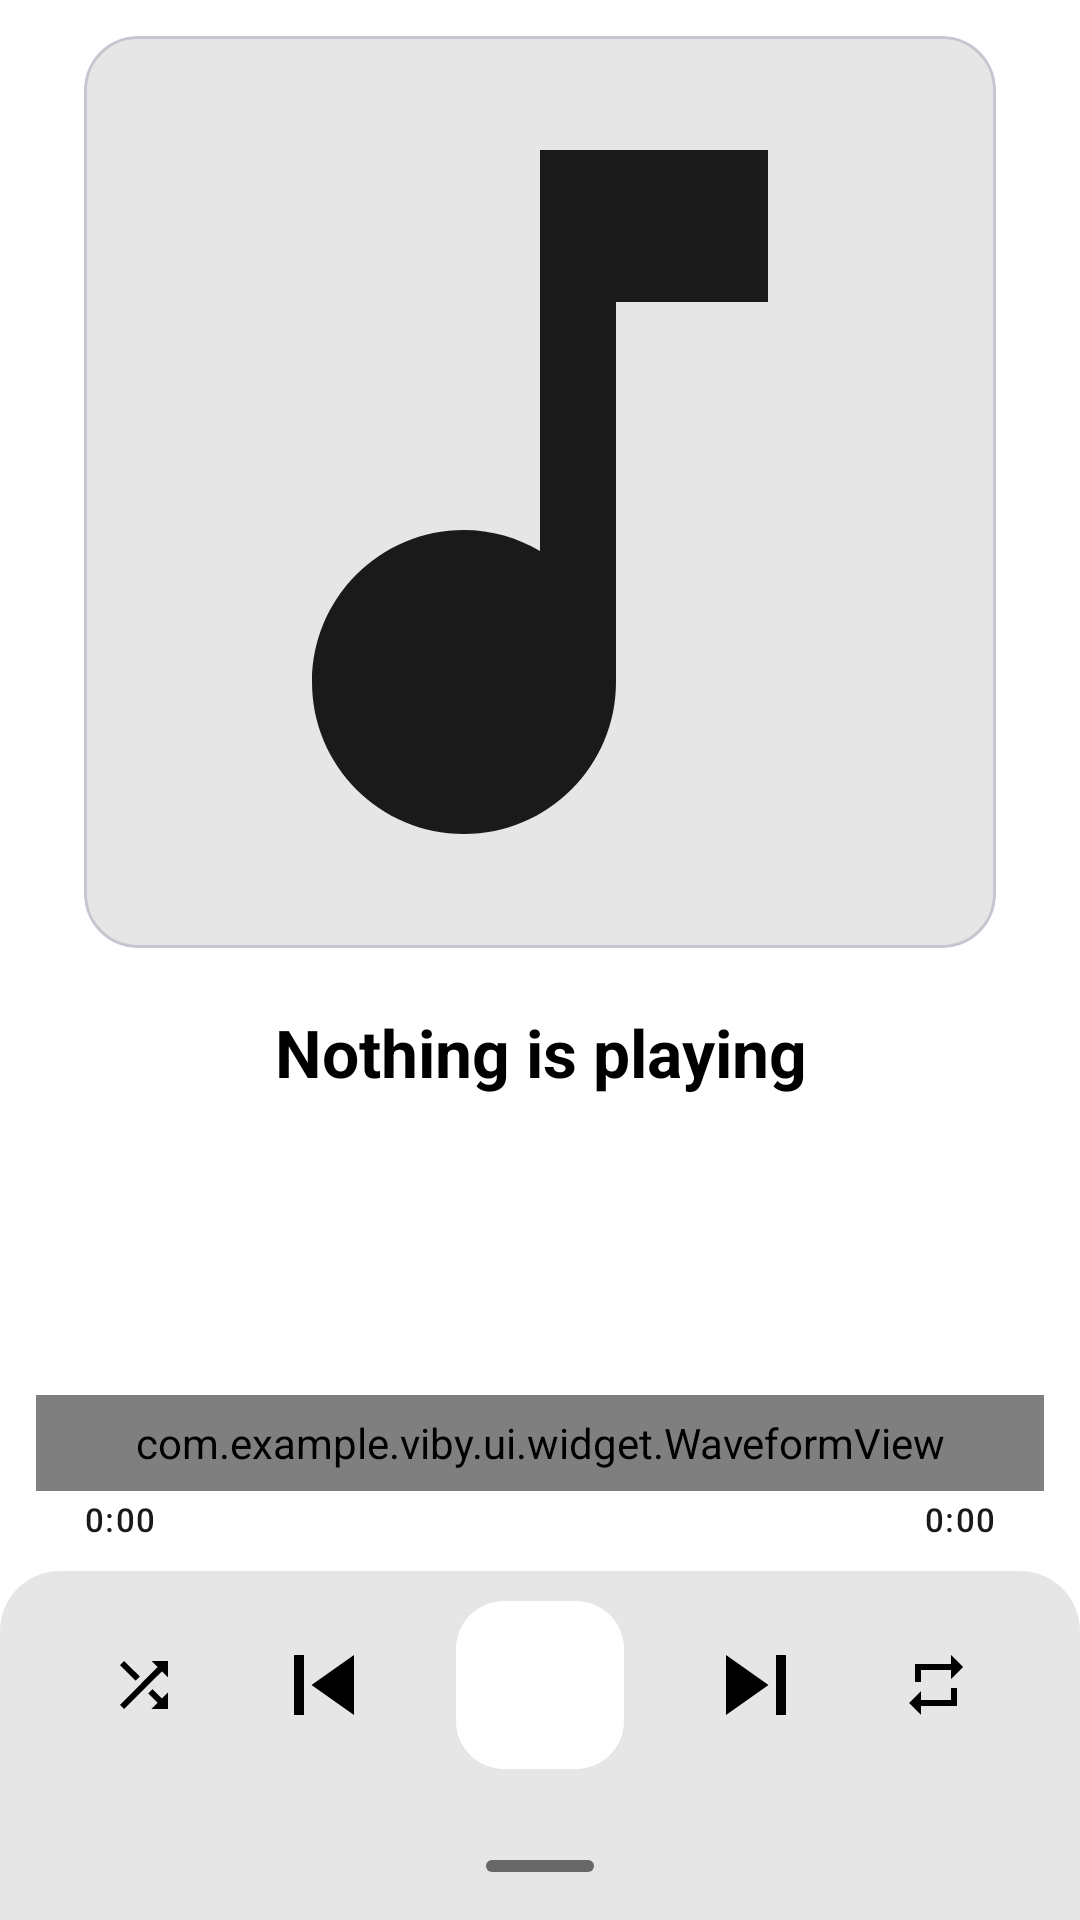

Produce the Android XML layout that renders to this screen, including the resource entries it uses.
<!-- AndroidManifest.xml: application theme Theme.Viby -->
<!-- res/layout/fragment_player.xml -->
<?xml version="1.0" encoding="utf-8"?>
<androidx.constraintlayout.widget.ConstraintLayout xmlns:android="http://schemas.android.com/apk/res/android"
    xmlns:app="http://schemas.android.com/apk/res-auto"
    android:layout_width="match_parent"
    android:layout_height="match_parent">

    <com.google.android.material.card.MaterialCardView
        android:id="@+id/coverCard"
        android:layout_width="0dp"
        android:layout_height="0dp"
        android:layout_marginHorizontal="28dp"
        android:layout_marginTop="12dp"
        app:cardBackgroundColor="@color/viby_surface_high"
        app:cardCornerRadius="18dp"
        app:cardElevation="0dp"
        app:layout_constraintDimensionRatio="1:1"
        app:layout_constraintEnd_toEndOf="parent"
        app:layout_constraintStart_toStartOf="parent"
        app:layout_constraintTop_toTopOf="parent"
        app:layout_constraintWidth_max="340dp">

        <ImageView
            android:id="@+id/coverImage"
            android:layout_width="match_parent"
            android:layout_height="match_parent"
            android:contentDescription="@string/cover_desc"
            android:scaleType="centerCrop"
            android:src="@drawable/ic_music_note" />
    </com.google.android.material.card.MaterialCardView>

    <TextView
        android:id="@+id/trackTitle"
        android:layout_width="0dp"
        android:layout_height="wrap_content"
        android:layout_marginHorizontal="24dp"
        android:layout_marginTop="20dp"
        android:ellipsize="marquee"
        android:gravity="center"
        android:marqueeRepeatLimit="marquee_forever"
        android:singleLine="true"
        android:text="@string/no_track"
        android:textAppearance="?attr/textAppearanceTitleLarge"
        android:textColor="@color/viby_text"
        android:textStyle="bold"
        app:layout_constraintEnd_toEndOf="parent"
        app:layout_constraintStart_toStartOf="parent"
        app:layout_constraintTop_toBottomOf="@id/coverCard" />

    <TextView
        android:id="@+id/trackArtist"
        android:layout_width="0dp"
        android:layout_height="wrap_content"
        android:layout_marginHorizontal="24dp"
        android:layout_marginTop="4dp"
        android:ellipsize="end"
        android:gravity="center"
        android:singleLine="true"
        android:textAppearance="?attr/textAppearanceBodyMedium"
        android:textColor="@color/viby_text_secondary"
        app:layout_constraintEnd_toEndOf="parent"
        app:layout_constraintStart_toStartOf="parent"
        app:layout_constraintTop_toBottomOf="@id/trackTitle" />

    <com.example.viby.ui.widget.WaveformView
        android:id="@+id/waveform"
        android:layout_width="0dp"
        android:layout_height="32dp"
        android:layout_marginHorizontal="12dp"
        android:layout_marginBottom="2dp"
        app:layout_constraintBottom_toTopOf="@id/positionText"
        app:layout_constraintEnd_toEndOf="parent"
        app:layout_constraintStart_toStartOf="parent" />

    <TextView
        android:id="@+id/positionText"
        android:layout_width="wrap_content"
        android:layout_height="wrap_content"
        android:layout_marginStart="28dp"
        android:layout_marginBottom="10dp"
        android:text="0:00"
        android:textAppearance="?attr/textAppearanceLabelSmall"
        android:textColor="@color/viby_text_secondary"
        app:layout_constraintBottom_toTopOf="@id/controlPanel"
        app:layout_constraintStart_toStartOf="parent" />

    <TextView
        android:id="@+id/durationText"
        android:layout_width="wrap_content"
        android:layout_height="wrap_content"
        android:layout_marginEnd="28dp"
        android:text="0:00"
        android:textAppearance="?attr/textAppearanceLabelSmall"
        android:textColor="@color/viby_text_secondary"
        app:layout_constraintBaseline_toBaselineOf="@id/positionText"
        app:layout_constraintEnd_toEndOf="parent" />

    <LinearLayout
        android:id="@+id/controlPanel"
        android:layout_width="match_parent"
        android:layout_height="wrap_content"
        android:background="@drawable/bg_control_panel"
        android:gravity="center_horizontal"
        android:orientation="vertical"
        android:paddingTop="10dp"
        android:paddingBottom="4dp"
        app:layout_constraintBottom_toBottomOf="parent">

        <LinearLayout
            android:layout_width="wrap_content"
            android:layout_height="wrap_content"
            android:gravity="center_vertical"
            android:orientation="horizontal">

            <ImageButton
                android:id="@+id/shuffleButton"
                android:layout_width="48dp"
                android:layout_height="48dp"
                android:background="?attr/selectableItemBackgroundBorderless"
                android:contentDescription="@string/btn_shuffle"
                android:src="@drawable/ic_shuffle"
                app:tint="@color/viby_on_control_panel" />

            <ImageButton
                android:id="@+id/prevButton"
                android:layout_width="56dp"
                android:layout_height="56dp"
                android:layout_marginStart="8dp"
                android:background="?attr/selectableItemBackgroundBorderless"
                android:contentDescription="@string/btn_prev"
                android:padding="8dp"
                android:scaleType="fitCenter"
                android:src="@drawable/ic_skip_previous"
                app:tint="@color/viby_on_control_panel" />

            <com.google.android.material.floatingactionbutton.FloatingActionButton
                android:id="@+id/playButton"
                android:layout_width="wrap_content"
                android:layout_height="wrap_content"
                android:layout_marginHorizontal="16dp"
                android:contentDescription="@string/btn_play_pause"
                android:src="@drawable/ic_play"
                app:backgroundTint="@color/viby_on_accent"
                app:elevation="0dp"
                app:fabSize="normal"
                app:tint="@color/viby_accent" />

            <ImageButton
                android:id="@+id/nextButton"
                android:layout_width="56dp"
                android:layout_height="56dp"
                android:layout_marginEnd="8dp"
                android:background="?attr/selectableItemBackgroundBorderless"
                android:contentDescription="@string/btn_next"
                android:padding="8dp"
                android:scaleType="fitCenter"
                android:src="@drawable/ic_skip_next"
                app:tint="@color/viby_on_control_panel" />

            <ImageButton
                android:id="@+id/repeatButton"
                android:layout_width="48dp"
                android:layout_height="48dp"
                android:background="?attr/selectableItemBackgroundBorderless"
                android:contentDescription="@string/btn_repeat"
                android:src="@drawable/ic_repeat"
                app:tint="@color/viby_on_control_panel" />
        </LinearLayout>

        <TextView
            android:id="@+id/trackCounter"
            android:layout_width="wrap_content"
            android:layout_height="wrap_content"
            android:layout_marginTop="2dp"
            android:textAppearance="?attr/textAppearanceLabelMedium"
            android:textColor="@color/viby_on_control_panel"
            tools:text="1/7"
            xmlns:tools="http://schemas.android.com/tools" />

        <FrameLayout
            android:id="@+id/lyricsPullHandle"
            android:layout_width="match_parent"
            android:layout_height="28dp"
            android:clickable="true"
            android:contentDescription="@string/lyrics_handle_description"
            android:focusable="true">

            <View
                android:layout_width="36dp"
                android:layout_height="4dp"
                android:layout_gravity="center"
                android:alpha="0.55"
                android:background="@drawable/bg_lyrics_handle" />
        </FrameLayout>
    </LinearLayout>

</androidx.constraintlayout.widget.ConstraintLayout>
<!-- resources referenced by this layout -->
<resources>
  <color name="viby_accent">#FF000000</color>
  <color name="viby_on_accent">#FFFFFFFF</color>
  <color name="viby_on_control_panel">#FF000000</color>
  <color name="viby_surface_high">#FFE6E6E6</color>
  <color name="viby_text">#FF000000</color>
  <color name="viby_text_secondary">#FF1A1A1A</color>
  <!-- drawable bg_control_panel (drawable) -->
  <?xml version="1.0" encoding="utf-8"?>
  <shape xmlns:android="http://schemas.android.com/apk/res/android" android:shape="rectangle">
      <solid android:color="@color/viby_control_panel" />
      <corners android:topLeftRadius="20dp" android:topRightRadius="20dp" />
  </shape>
  <!-- drawable bg_lyrics_handle (drawable) -->
  <?xml version="1.0" encoding="utf-8"?>
  <shape xmlns:android="http://schemas.android.com/apk/res/android"
      android:shape="rectangle">
      <solid android:color="@color/viby_on_control_panel" />
      <corners android:radius="2dp" />
  </shape>
  <!-- drawable ic_music_note (drawable) -->
  <vector xmlns:android="http://schemas.android.com/apk/res/android"
      android:width="24dp" android:height="24dp"
      android:viewportWidth="24" android:viewportHeight="24"
      android:tint="?attr/colorControlNormal">
      <path android:fillColor="@android:color/white" android:pathData="M12,3v10.55c-0.59,-0.34 -1.27,-0.55 -2,-0.55 -2.21,0 -4,1.79 -4,4s1.79,4 4,4 4,-1.79 4,-4V7h4V3h-6z" />
  </vector>
  <!-- drawable ic_repeat (drawable) -->
  <vector xmlns:android="http://schemas.android.com/apk/res/android"
      android:width="24dp" android:height="24dp"
      android:viewportWidth="24" android:viewportHeight="24"
      android:tint="?attr/colorControlNormal">
      <path android:fillColor="@android:color/white" android:pathData="M7,7h10v3l4,-4 -4,-4v3L5,5v6h2L7,7zM17,17L7,17v-3l-4,4 4,4v-3h12v-6h-2v4z" />
  </vector>
  <!-- drawable ic_shuffle (drawable) -->
  <vector xmlns:android="http://schemas.android.com/apk/res/android"
      android:width="24dp" android:height="24dp"
      android:viewportWidth="24" android:viewportHeight="24"
      android:tint="?attr/colorControlNormal">
      <path android:fillColor="@android:color/white" android:pathData="M10.59,9.17L5.41,4 4,5.41l5.17,5.17 1.42,-1.41zM14.5,4l2.04,2.04L4,18.59 5.41,20 17.96,7.46 20,9.5L20,4h-5.5zM14.83,13.41l-1.41,1.41 3.13,3.13L14.5,20L20,20v-5.5l-2.04,2.04 -3.13,-3.13z" />
  </vector>
  <!-- drawable ic_skip_next (drawable) -->
  <vector xmlns:android="http://schemas.android.com/apk/res/android"
      android:width="24dp" android:height="24dp"
      android:viewportWidth="24" android:viewportHeight="24"
      android:tint="?attr/colorControlNormal">
      <path android:fillColor="@android:color/white" android:pathData="M6,18l8.5,-6L6,6v12zM16,6v12h2V6h-2z" />
  </vector>
  <!-- drawable ic_skip_previous (drawable) -->
  <vector xmlns:android="http://schemas.android.com/apk/res/android"
      android:width="24dp" android:height="24dp"
      android:viewportWidth="24" android:viewportHeight="24"
      android:tint="?attr/colorControlNormal">
      <path android:fillColor="@android:color/white" android:pathData="M6,6h2v12L6,18zM9.5,12l8.5,6L18,6z" />
  </vector>
  <string name="btn_next">Next</string>
  <string name="btn_play_pause">Play/pause</string>
  <string name="btn_prev">Previous</string>
  <string name="btn_repeat">Repeat</string>
  <string name="btn_shuffle">Shuffle</string>
  <string name="cover_desc">Cover art</string>
  <string name="lyrics_handle_description">Swipe up to open the track lyrics</string>
  <string name="no_track">Nothing is playing</string>
  <color name="viby_control_panel">#FFE6E6E6</color>
  <color name="viby_accent_dark">#FFE6E6E6</color>
  <color name="viby_surface">#FFFFFFFF</color>
  <color name="viby_wave">#FFE6E6E6</color>
  <color name="viby_bg">#FFFFFFFF</color>
</resources>
